Run: headless pygame with SDL's dummy video driver; simulated clock (each Clock.tick advances the game by its frame time, no real sleeping); random seed 0; keys injected as events and as key.get_pressed() state; no mouse input.
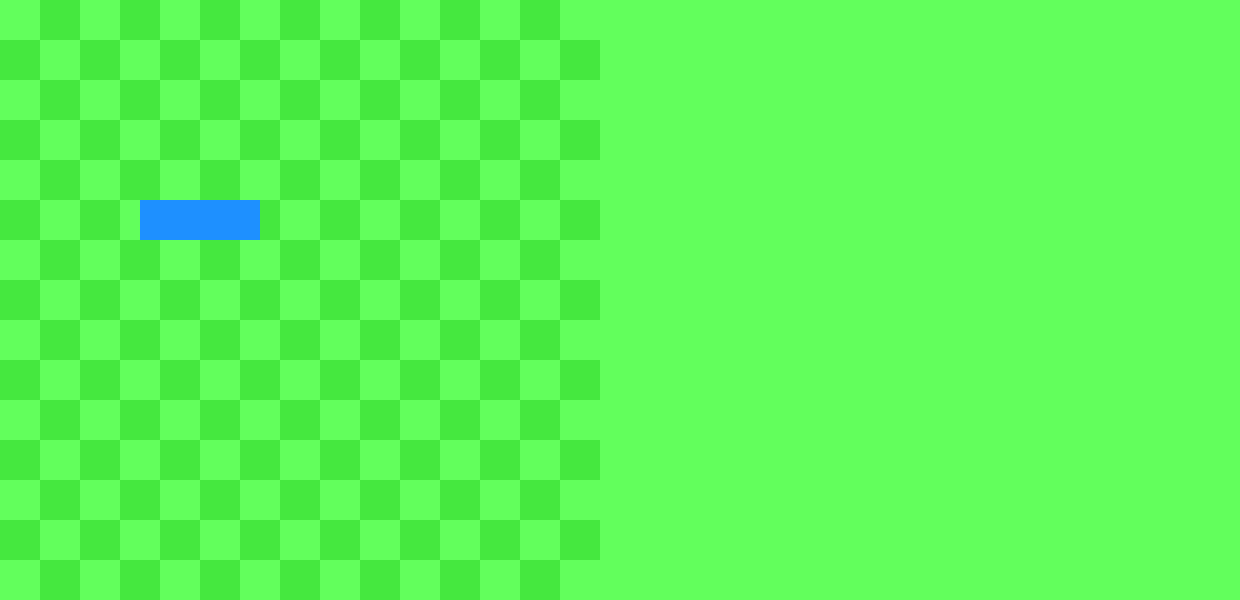
Frame 1 of 4 · flips 1–60 · no input
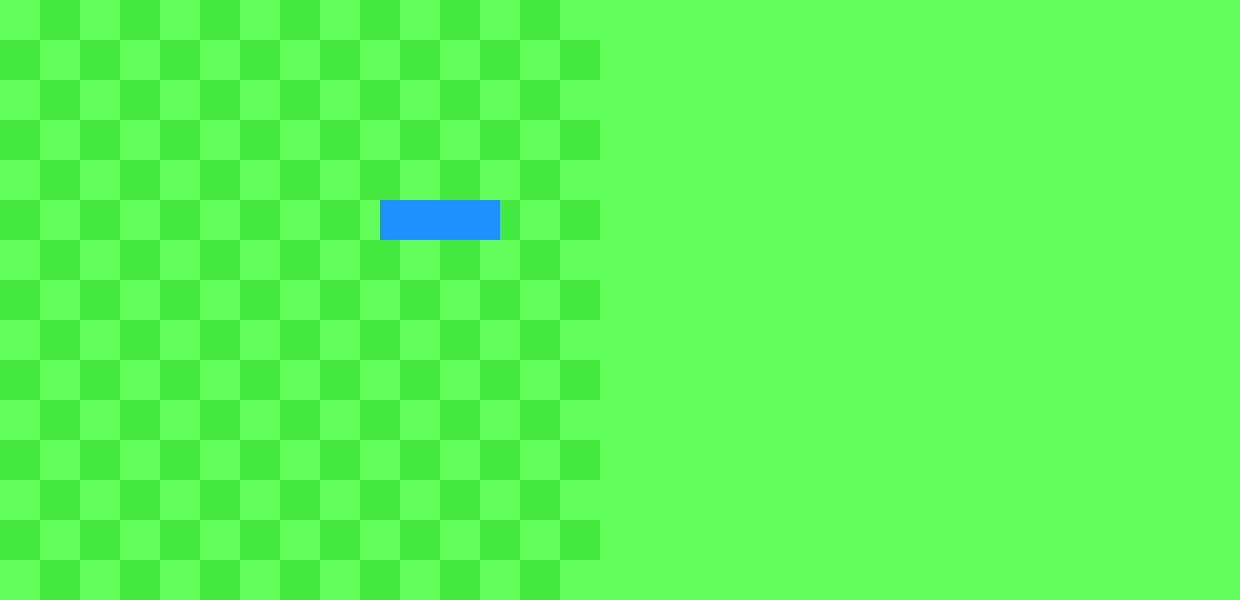
Frame 2 of 4 · flips 61–180 · tapped SPACE, RETURN · held RIGHT (→), D
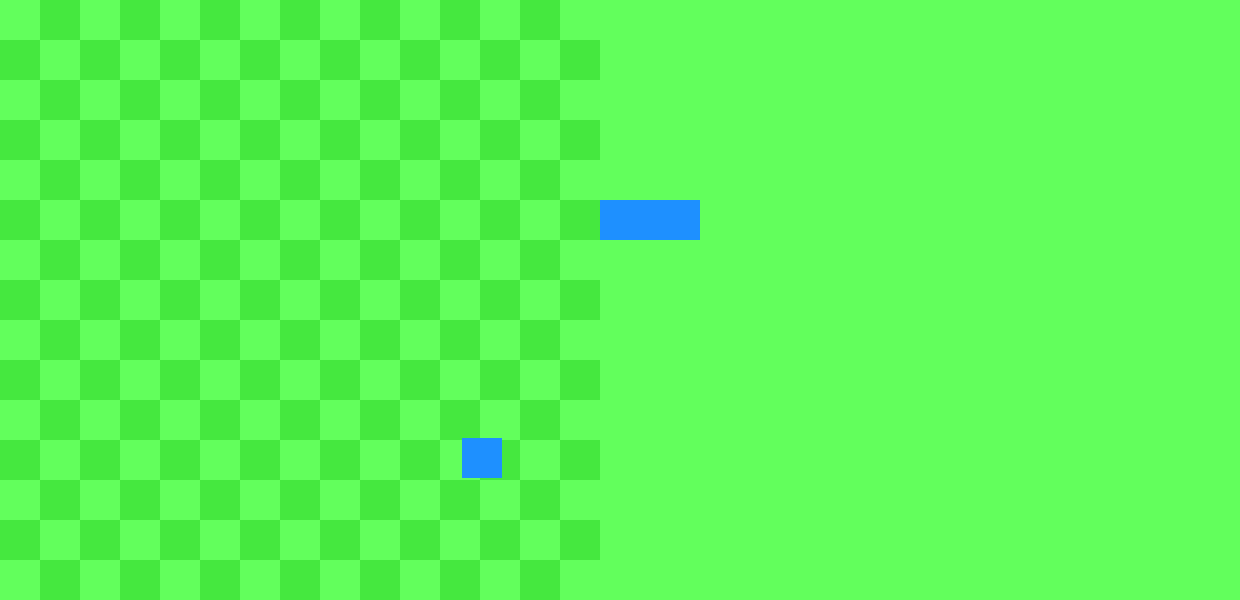
Frame 3 of 4 · flips 181–300 · held DOWN (↓), S
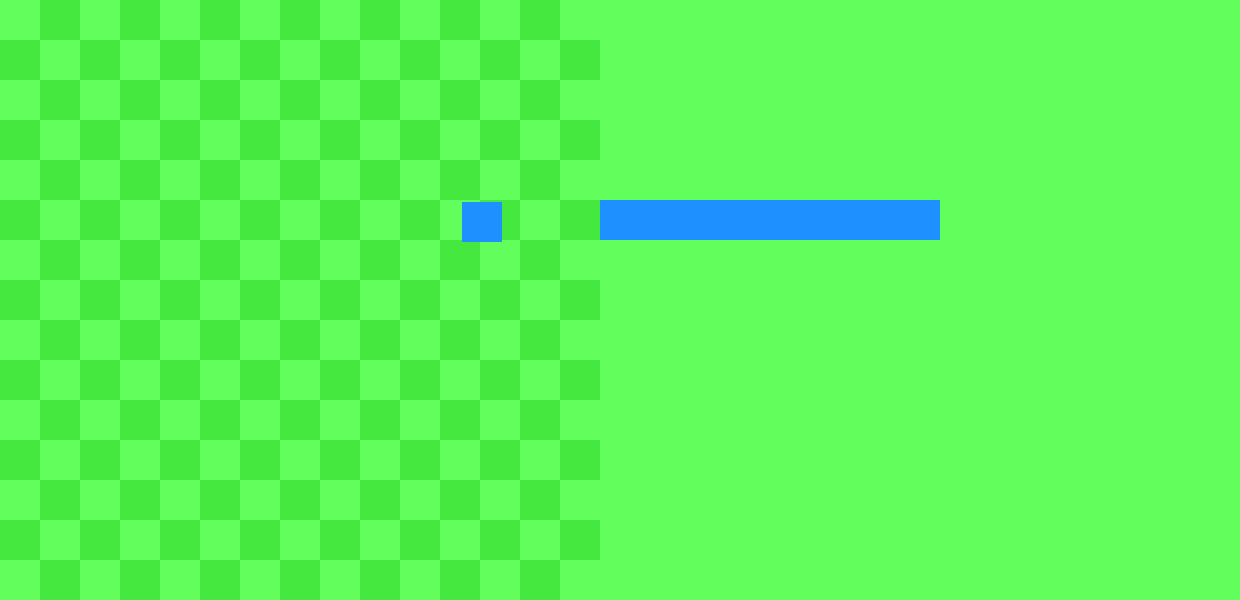
Frame 4 of 4 · flips 301–420 · held LEFT (←), A, UP (↑), W

The pygame program that drew these frames:

import pygame
pygame.init()

SQUARE_SIZE=40
BOARD_LENGTH=15
BOARD_HEIGHT=15
WHITE,BLACK= (98,255,92),(69,232,63)

SNAKE_COLOR=(30,144,255)

gameDisplay = pygame.display.set_mode((1240, 600))
gameDisplay.fill(WHITE)


class snake:
    def __init__(self):
        self.blocks=[block(100,200,"right","head"),block(60,200,"right","normal"), block(20,200,"right","last")]
    def draw_snake(self):
        for block in self.blocks:
            block.move()
            pygame.draw.rect(gameDisplay, SNAKE_COLOR, [block.get_pos_x(), block.get_pos_y(), SQUARE_SIZE, SQUARE_SIZE])
    def turn(self,new_dir):
        self.blocks[0].turn(new_dir)
class block:
    def __init__(self,pos_x,pos_y,dir,type):
        self.pos_x=pos_x
        self.pos_y=pos_y
        self.dir=dir
        self.type=type
    def turn(self,new_dir):
        self.dir=new_dir
    def move(self):
        match self.get_direction():
            case "right":
                self.move_right()
            case "left":
                self.move_left()
            case "up":
                self.move_up()
            case "down":
                self.move_down()
    def get_pos_x(self):
        return self.pos_x
    def get_pos_y(self):
        return self.pos_y
    def get_direction(self):
        return self.dir
    def get_type(self):
        return self.type

    def move_up(self):
        self.pos_y-=2
    def move_down(self):
        self.pos_y+=2
    def move_right(self):
        self.pos_x+=2
    def move_left(self):
        self.pos_x-=2



def main():
    my_snake=snake()
    while True:
        draw_board()
        snake.draw_snake(my_snake)
        pygame.time.delay(10)
        events = pygame.event.get()
        for event in events:
            if event.type == pygame.KEYDOWN:
                match event.key:
                    case pygame.K_UP:
                        my_snake.turn("up")
                    case pygame.K_DOWN:
                        my_snake.turn("down")
                    case pygame.K_RIGHT:
                        my_snake.turn("right")
                    case pygame.K_LEFT:
                        my_snake.turn("left")
        pygame.display.update()
















def draw_board():
    color = 0
    for x in range(BOARD_HEIGHT):
        for y in range(BOARD_LENGTH):
            if color %2 == 0:
                pygame.draw.rect(gameDisplay, WHITE,[SQUARE_SIZE*y,SQUARE_SIZE*x,SQUARE_SIZE,SQUARE_SIZE])
            else:
                pygame.draw.rect(gameDisplay, BLACK, [SQUARE_SIZE * y, SQUARE_SIZE * x, SQUARE_SIZE, SQUARE_SIZE])
            color += 1
main()
